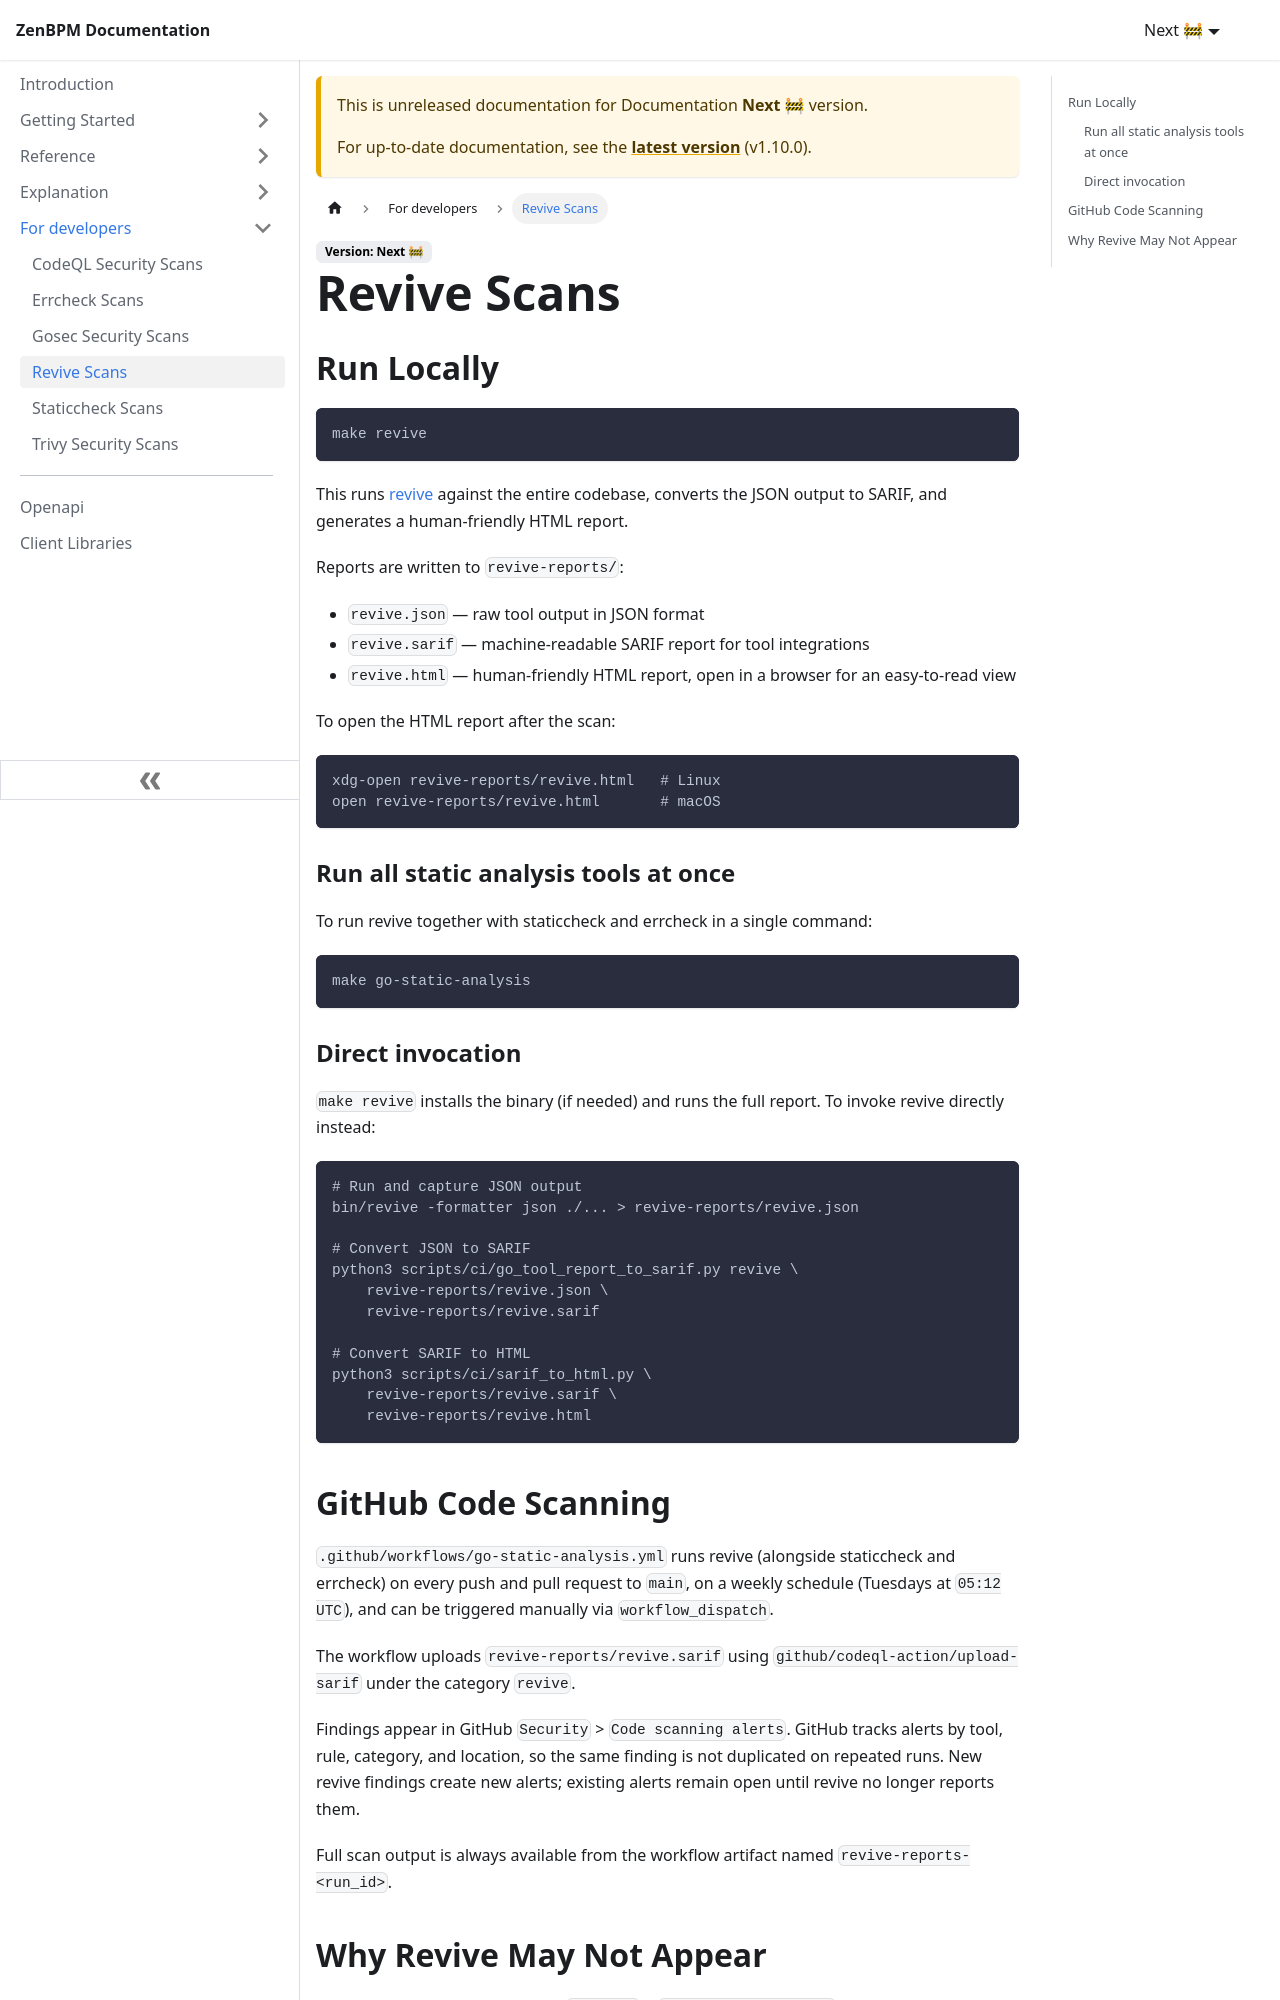

repository: pbinitiative/zenbpm-docusaurus · page: next/for-developers/revive-scans/index.html · generator: docusaurus

# Revive Scans

## Run Locally

```bash
make revive
```

This runs [revive](https://github.com/mgechev/revive) against the entire codebase, converts the JSON output to SARIF, and generates a human-friendly HTML report.

Reports are written to `revive-reports/`:

- `revive.json` — raw tool output in JSON format
- `revive.sarif` — machine-readable SARIF report for tool integrations
- `revive.html` — human-friendly HTML report, open in a browser for an easy-to-read view

To open the HTML report after the scan:

```bash
xdg-open revive-reports/revive.html   # Linux
open revive-reports/revive.html       # macOS
```

### Run all static analysis tools at once

To run revive together with staticcheck and errcheck in a single command:

```bash
make go-static-analysis
```

### Direct invocation

`make revive` installs the binary (if needed) and runs the full report. To invoke revive directly instead:

```bash
# Run and capture JSON output
bin/revive -formatter json ./... > revive-reports/revive.json

# Convert JSON to SARIF
python3 scripts/ci/go_tool_report_to_sarif.py revive \
    revive-reports/revive.json \
    revive-reports/revive.sarif

# Convert SARIF to HTML
python3 scripts/ci/sarif_to_html.py \
    revive-reports/revive.sarif \
    revive-reports/revive.html
```

## GitHub Code Scanning

`.github/workflows/go-static-analysis.yml` runs revive (alongside staticcheck and errcheck) on every push and pull request to `main`, on a weekly schedule (Tuesdays at `05:12 UTC`), and can be triggered manually via `workflow_dispatch`.

The workflow uploads `revive-reports/revive.sarif` using `github/codeql-action/upload-sarif` under the category `revive`.

Findings appear in GitHub `Security` > `Code scanning alerts`. GitHub tracks alerts by tool, rule, category, and location, so the same finding is not duplicated on repeated runs. New revive findings create new alerts; existing alerts remain open until revive no longer reports them.

Full scan output is always available from the workflow artifact named `revive-reports-<run_id>`.
